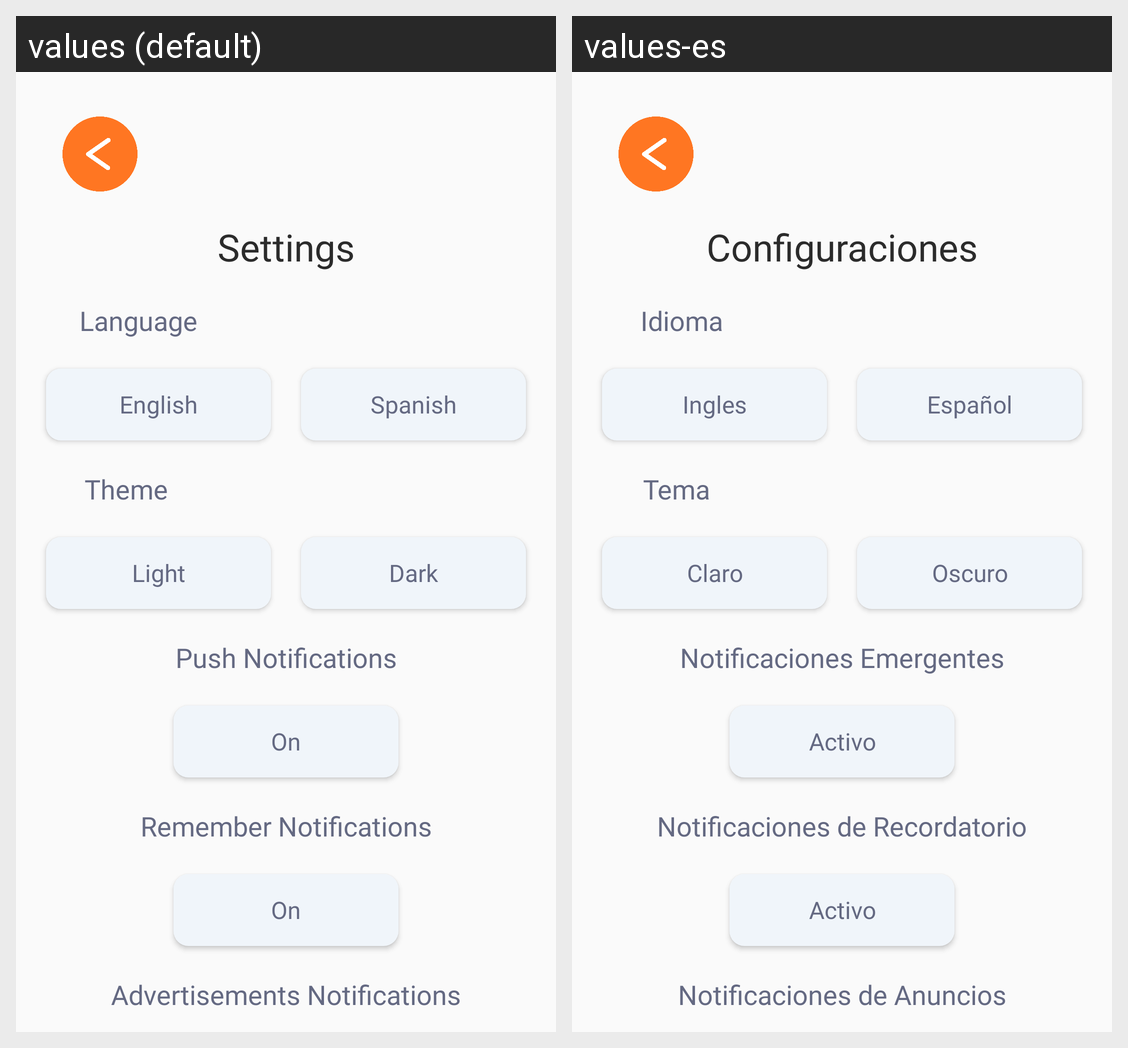

The same Android screen rendered under two of its app's locales, left to right. List the strings drawn on it with the default value and each locale's translation.
Android screen res/layout/activity_settings.xml rendered under 2 locales, left to right: values (default), values-es. Device: Nexus 5 (rendered at 1080×1920; each locale shown at half size, 540×960, under a caption strip naming it); theme AppTheme.
Strings drawn on this screen, with the default value and each locale's value (text and hints the layout hard-codes, and strings that could not be matched under every locale, appear in the picture but are not listed):

settings
  values: Settings
  values-es: Configuraciones

language
  values: Language
  values-es: Idioma

english
  values: English
  values-es: Ingles

spanish
  values: Spanish
  values-es: Español

theme
  values: Theme
  values-es: Tema

light
  values: Light
  values-es: Claro

dark
  values: Dark
  values-es: Oscuro

push_notifications
  values: Push Notifications
  values-es: Notificaciones Emergentes

on
  values: On
  values-es: Activo

remember_notifications
  values: Remember Notifications
  values-es: Notificaciones de Recordatorio

advertisements_notifications
  values: Advertisements Notifications
  values-es: Notificaciones de Anuncios
